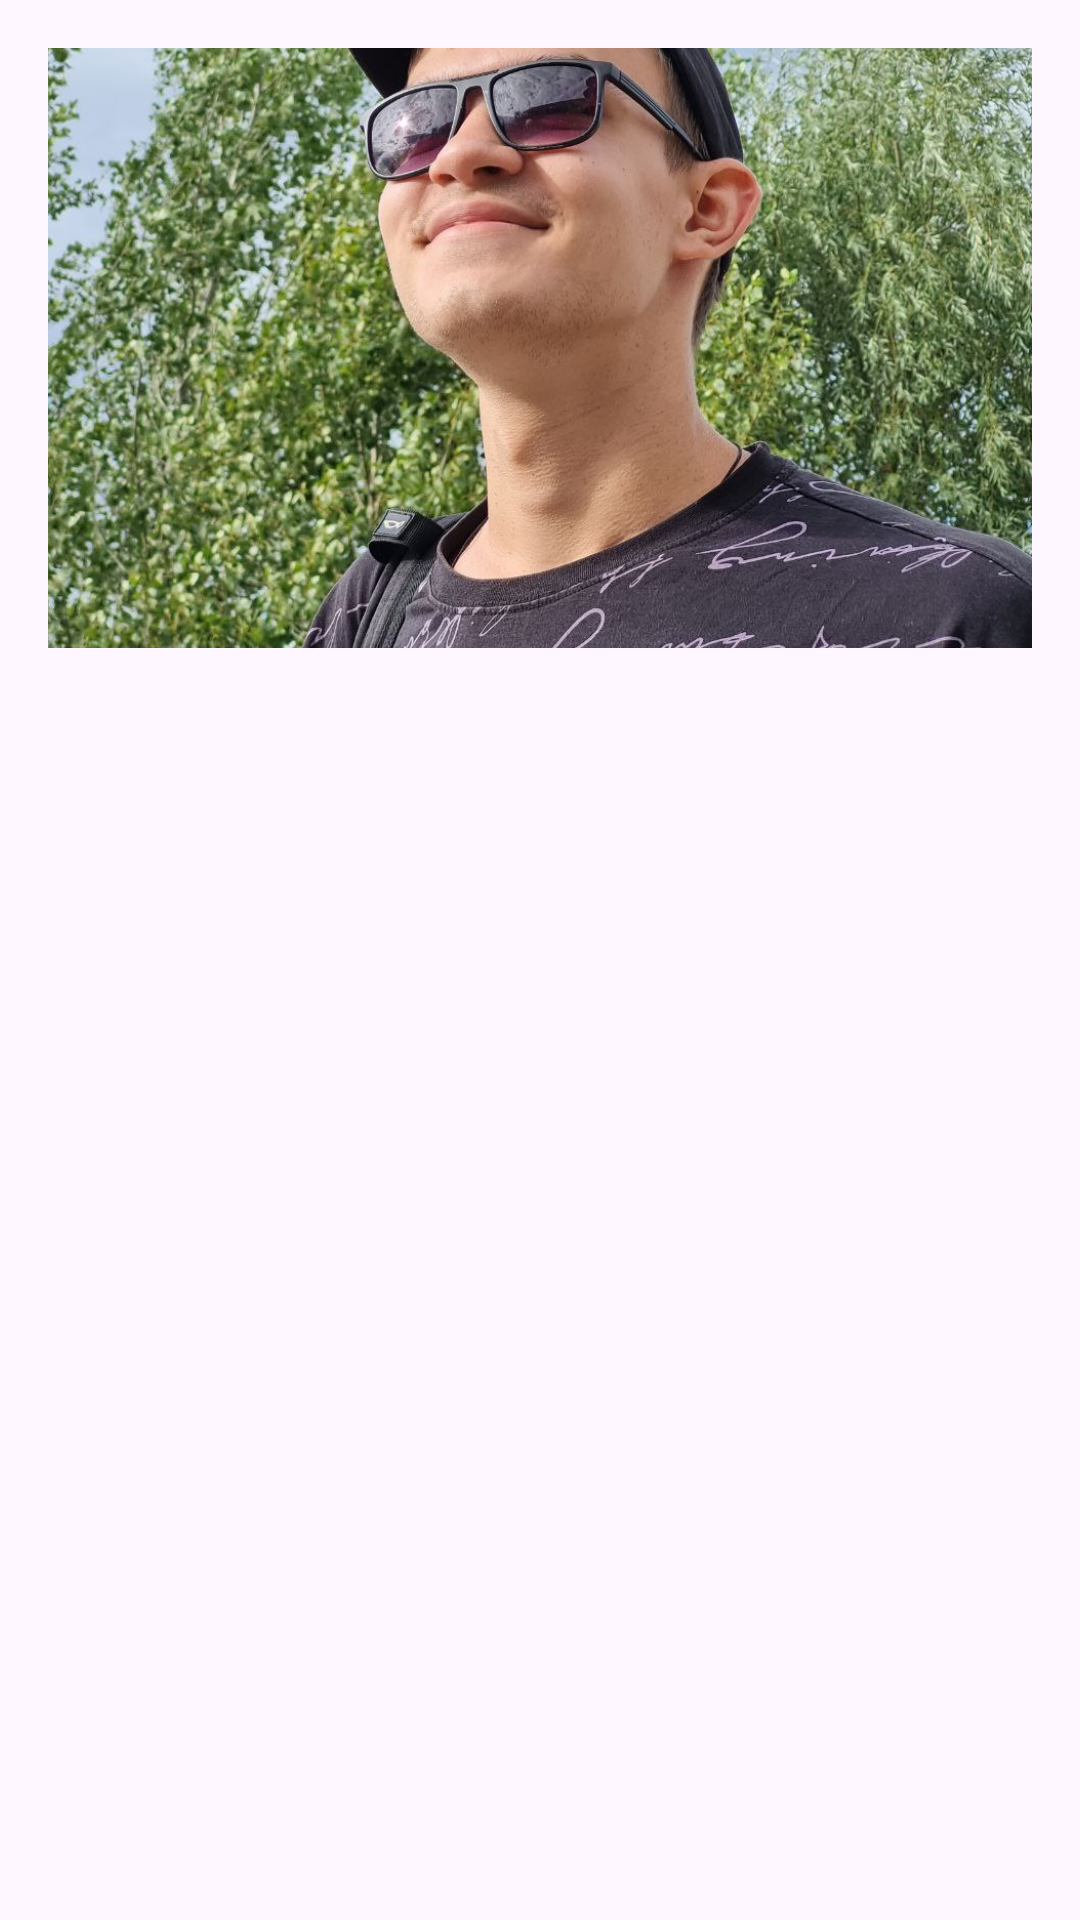

The Android layout XML behind this screen, and the referenced resources:
<!-- AndroidManifest.xml: application theme Theme.MallFinder -->
<!-- res/layout/fragment_shop_detail.xml -->
<?xml version="1.0" encoding="utf-8"?>
<androidx.constraintlayout.widget.ConstraintLayout xmlns:android="http://schemas.android.com/apk/res/android"
    xmlns:app="http://schemas.android.com/apk/res-auto"
    xmlns:tools="http://schemas.android.com/tools"
    android:layout_width="match_parent"
    android:layout_height="match_parent"
    android:padding="16dp"
    tools:context=".Fragments.all.detail.ShopDetailFragment">

    <ImageView
        android:id="@+id/shopImage"
        android:layout_width="0dp"
        android:layout_height="200dp"
        android:layout_marginBottom="16dp"
        app:layout_constraintBottom_toTopOf="@+id/tv_shopName"
        app:layout_constraintEnd_toEndOf="parent"
        app:layout_constraintStart_toStartOf="parent"
        app:layout_constraintTop_toTopOf="parent"
        android:scaleType="centerCrop"
        android:src="@drawable/arthur"/>

    <TextView
        android:id="@+id/tv_shopName"
        android:layout_width="0dp"
        android:layout_height="wrap_content"
        android:textSize="24sp"
        android:fontFamily="@font/fira_sans_bold"
        app:layout_constraintStart_toStartOf="parent"
        app:layout_constraintEnd_toEndOf="parent"
        app:layout_constraintTop_toBottomOf="@id/shopImage"
        android:padding="8dp"
        tools:text="ЭЛЬДОРАДО" />

    <TextView
        android:id="@+id/shopCategory"
        android:layout_width="0dp"
        android:layout_height="wrap_content"
        android:textSize="18sp"
        android:fontFamily="@font/fira_sans"
        app:layout_constraintStart_toStartOf="parent"
        app:layout_constraintEnd_toEndOf="parent"
        app:layout_constraintTop_toBottomOf="@id/tv_shopName"
        android:padding="8dp"
        tools:text="Бытовая техника и электроника" />

    <TextView
        android:id="@+id/shopLink"
        android:layout_width="0dp"
        android:layout_height="wrap_content"
        android:textSize="16sp"
        android:textColor="@android:color/holo_blue_dark"
        app:layout_constraintStart_toStartOf="parent"
        app:layout_constraintEnd_toEndOf="parent"
        app:layout_constraintTop_toBottomOf="@id/shopCategory"
        android:padding="8dp"
        tools:text="eldorado.ru" />

    <TextView
        android:id="@+id/shopInfo"
        android:layout_width="0dp"
        android:layout_height="0dp"
        android:textSize="14sp"
        android:fontFamily="@font/fira_sans"
        app:layout_constraintTop_toBottomOf="@id/shopLink"
        app:layout_constraintBottom_toBottomOf="parent"
        app:layout_constraintStart_toStartOf="parent"
        app:layout_constraintEnd_toEndOf="parent"
        android:padding="8dp"
        tools:text="«Эльдорадо» представляет широкий ассортимент качественных товаров ведущих мировых брендов, который насчитывает свыше 20 000 наименований в 110 товарных группах..." />

</androidx.constraintlayout.widget.ConstraintLayout>
<!-- resources referenced by this layout -->
<resources>
  <!-- drawable arthur: jpg bitmap (drawable, 266181 bytes) -->
  <style name="Theme.MallFinder" parent="Base.Theme.MallFinder" />
  <style name="Base.Theme.MallFinder" parent="Theme.Material3.DayNight.NoActionBar">
          <item name="background_color">@color/background</item>
  
      </style>
  <color name="background">#F9F6ED</color>
</resources>
